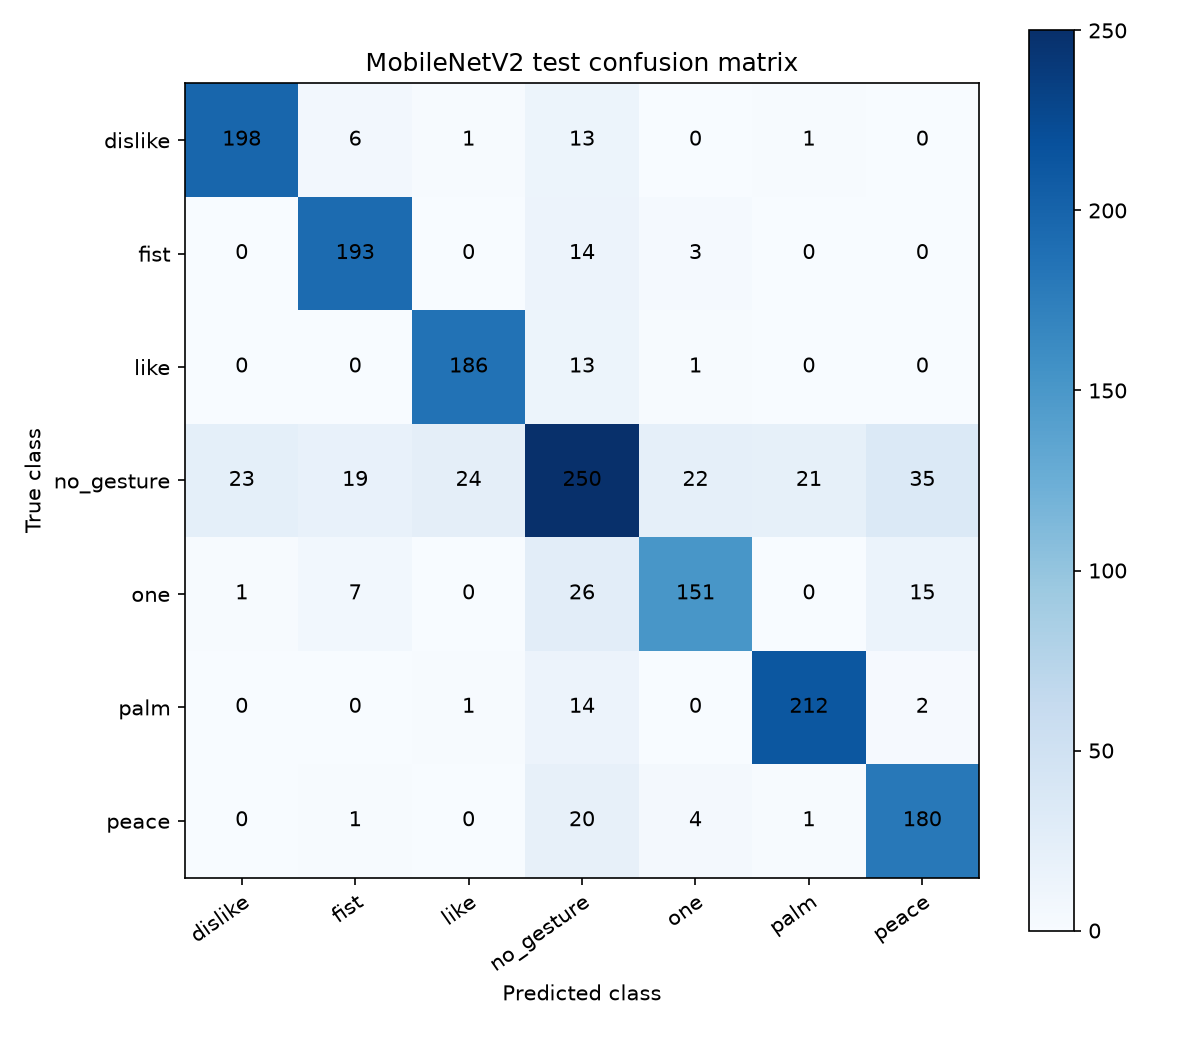

Values plotted in this chart, from the file beside it:
true\predicted, dislike, fist, like, no_gesture, one, palm, peace
dislike, 198, 6, 1, 13, 0, 1, 0
fist, 0, 193, 0, 14, 3, 0, 0
like, 0, 0, 186, 13, 1, 0, 0
no_gesture, 23, 19, 24, 250, 22, 21, 35
one, 1, 7, 0, 26, 151, 0, 15
palm, 0, 0, 1, 14, 0, 212, 2
peace, 0, 1, 0, 20, 4, 1, 180
